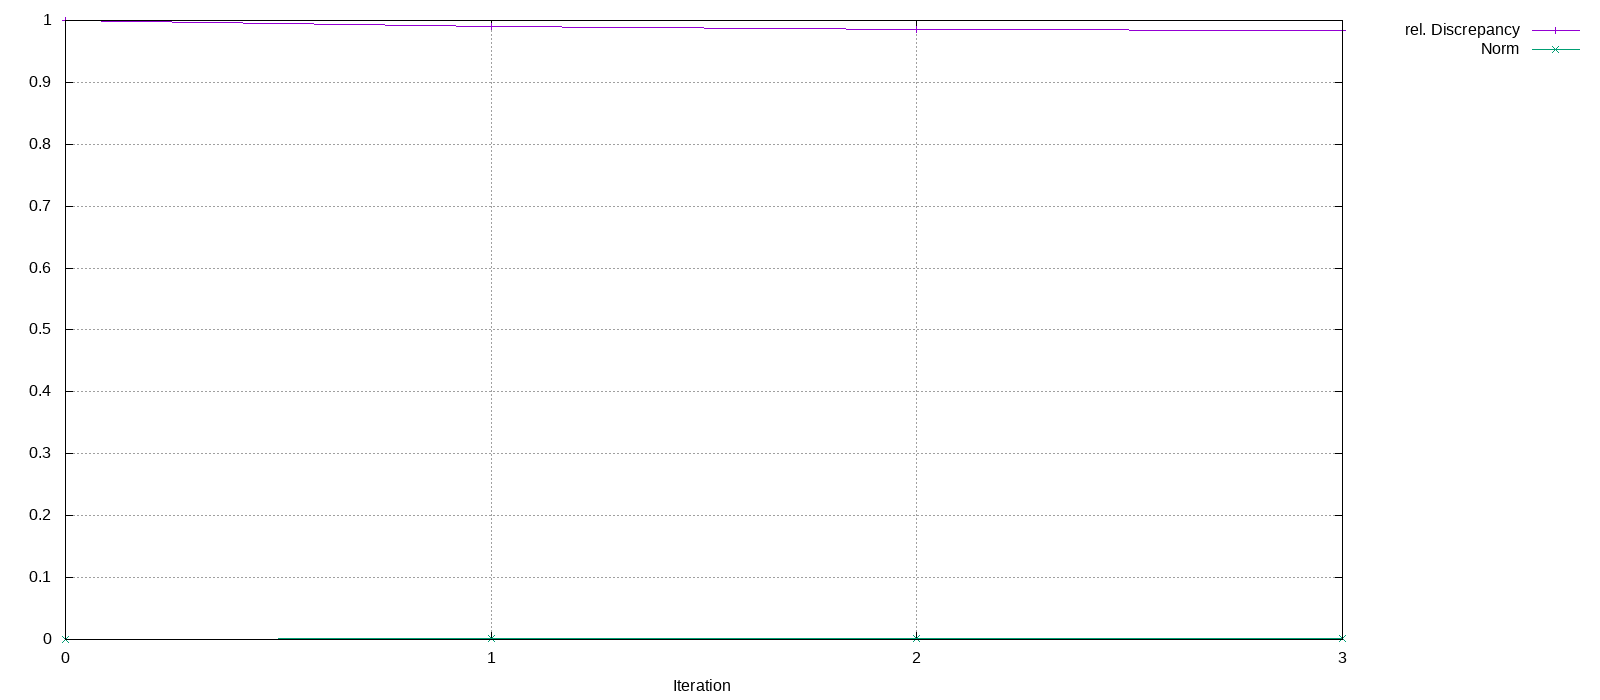

Data behind this chart, as committed beside it:
Iteration, rel. Discrepancy, Norm
0, 1, 0
1, 0.9902, 0.0008848
2, 0.986, 0.001296
3, 0.9837, 0.001577
